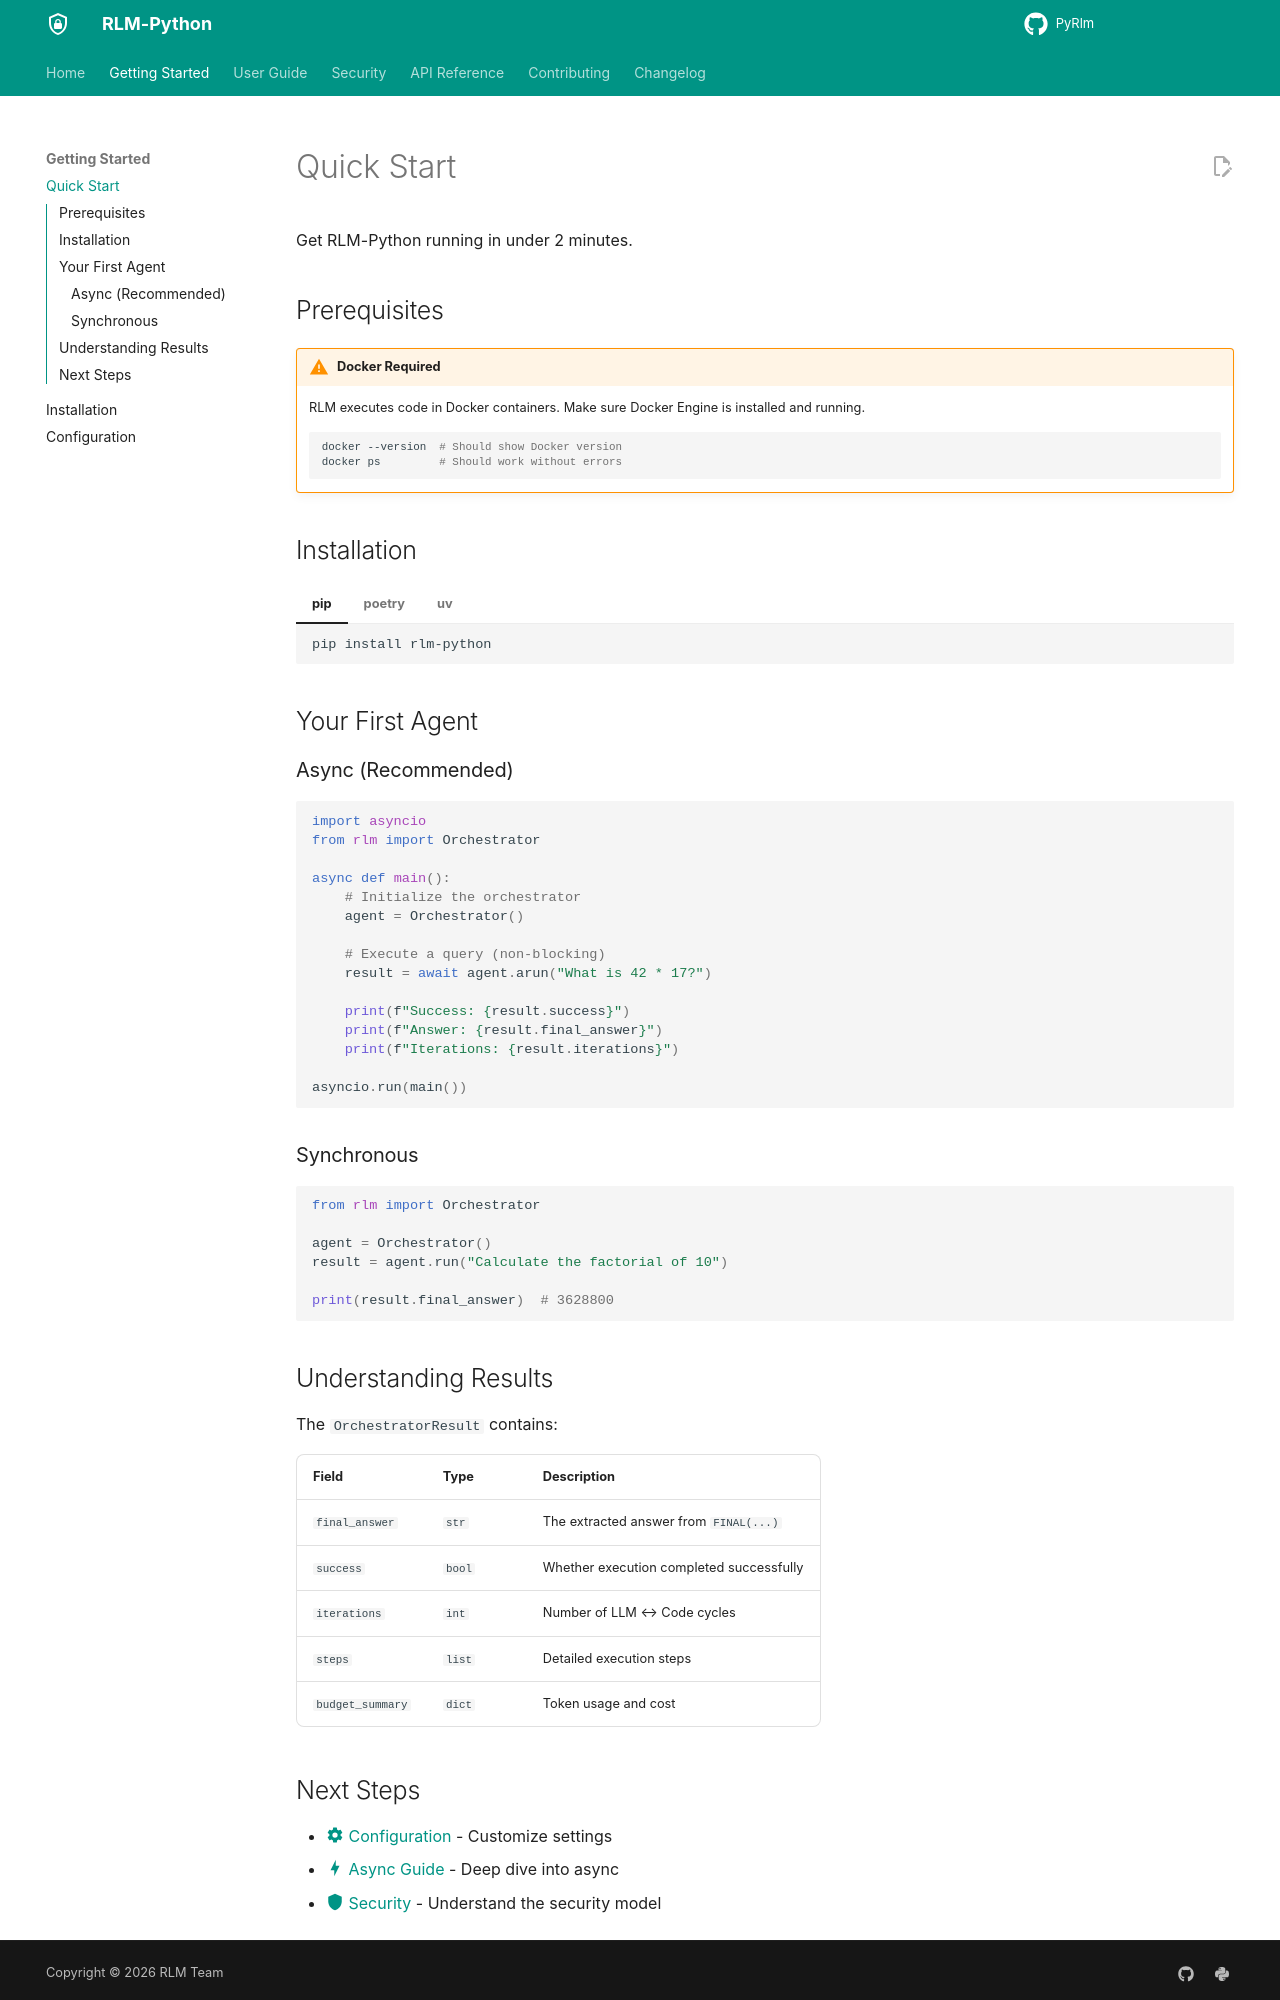

repository: 1thirteeng3/PyRlm · page: PyRLM/getting-started/quickstart/index.html · generator: mkdocs

# Quick Start

Get RLM-Python running in under 2 minutes.

## Prerequisites

!!! warning "Docker Required"
    RLM executes code in Docker containers. Make sure Docker Engine is installed and running.
    
    ```bash
    docker --version  # Should show Docker version
    docker ps         # Should work without errors
    ```

## Installation

=== "pip"
    ```bash
    pip install rlm-python
    ```

=== "poetry"
    ```bash
    poetry add rlm-python
    ```

=== "uv"
    ```bash
    uv add rlm-python
    ```

## Your First Agent

### Async (Recommended)

```python
import asyncio
from rlm import Orchestrator

async def main():
    # Initialize the orchestrator
    agent = Orchestrator()
    
    # Execute a query (non-blocking)
    result = await agent.arun("What is 42 * 17?")
    
    print(f"Success: {result.success}")
    print(f"Answer: {result.final_answer}")
    print(f"Iterations: {result.iterations}")

asyncio.run(main())
```

### Synchronous

```python
from rlm import Orchestrator

agent = Orchestrator()
result = agent.run("Calculate the factorial of 10")

print(result.final_answer)  # 3628800
```

## Understanding Results

The `OrchestratorResult` contains:

| Field | Type | Description |
|-------|------|-------------|
| `final_answer` | `str` | The extracted answer from `FINAL(...)` |
| `success` | `bool` | Whether execution completed successfully |
| `iterations` | `int` | Number of LLM ↔ Code cycles |
| `steps` | `list` | Detailed execution steps |
| `budget_summary` | `dict` | Token usage and cost |
